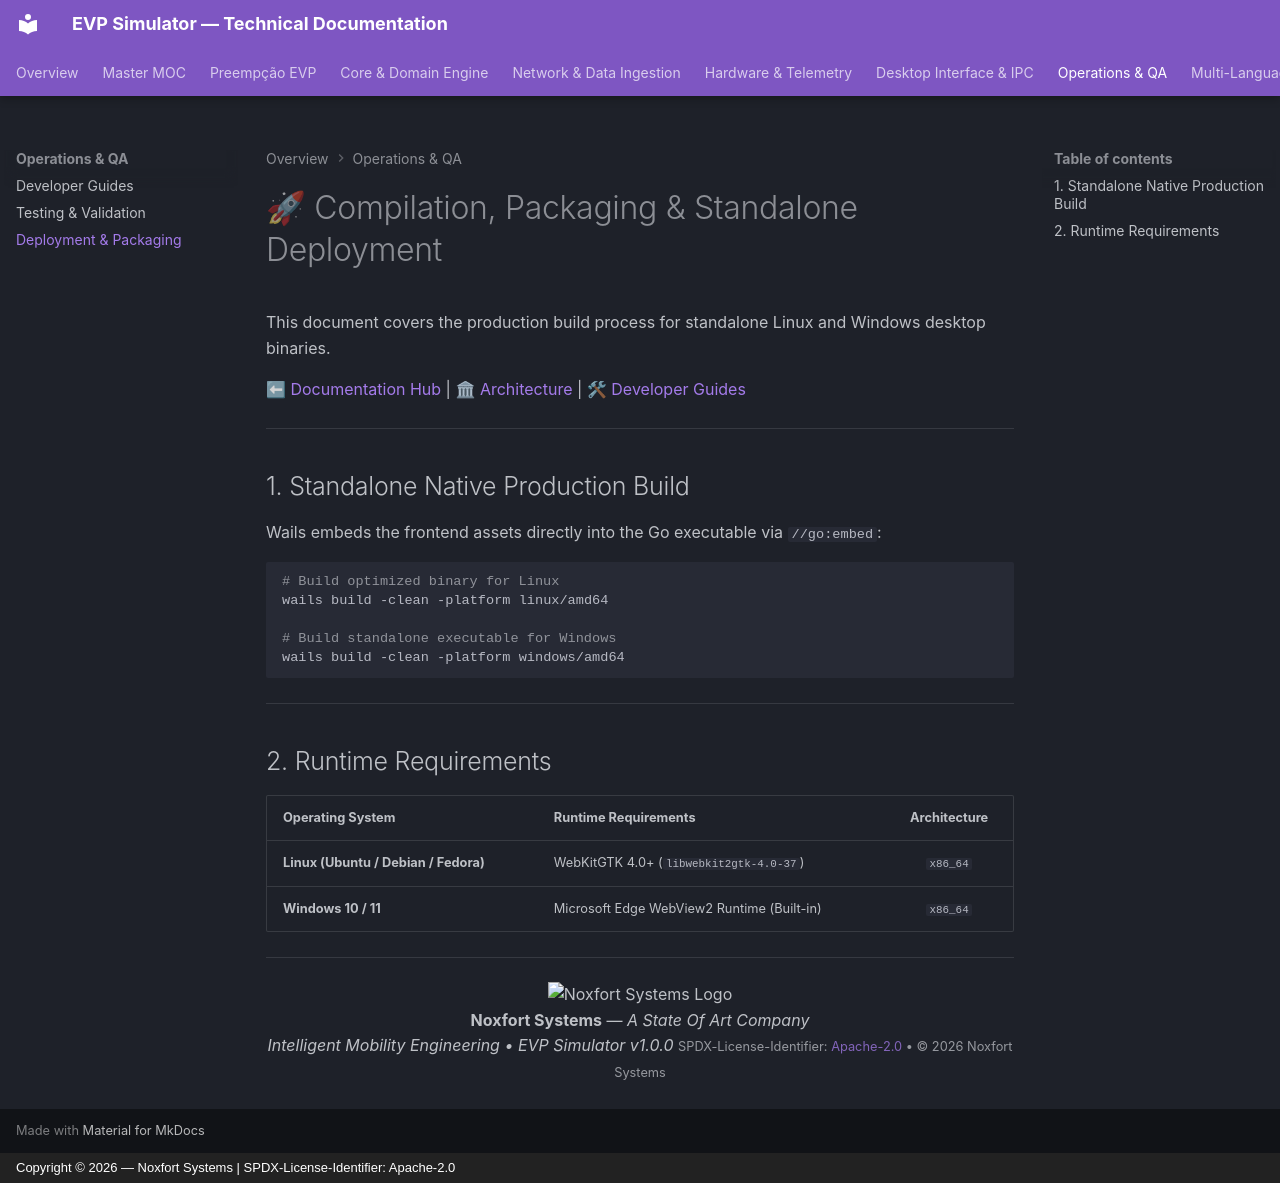

repository: Noxfort-Systems-Brazil/EVP_SIMULATOR · page: DEPLOYMENT_AND_PACKAGING/index.html · generator: mkdocs · copyright: Copyright © 2026 — Noxfort Systems | SPDX-License-Identifier: Apache-2.0

---
tags: [deployment, packaging, wails-build, cross-compile, release, linux, windows]
aliases: [Deployment, Production Packaging, Wails Build]
---

# 🚀 Compilation, Packaging & Standalone Deployment

This document covers the production build process for standalone Linux and Windows desktop binaries.

⬅ [Documentation Hub](README.md) | 🏛 [Architecture](architecture.md) | 🛠 [Developer Guides](developer_guides.md)

---

## 1. Standalone Native Production Build

Wails embeds the frontend assets directly into the Go executable via `//go:embed`:

```bash
# Build optimized binary for Linux
wails build -clean -platform linux/amd64

# Build standalone executable for Windows
wails build -clean -platform windows/amd64
```

---

## 2. Runtime Requirements

| Operating System | Runtime Requirements | Architecture |
| :--- | :--- | :---: |
| **Linux (Ubuntu / Debian / Fedora)** | WebKitGTK 4.0+ (`libwebkit2gtk-4.0-37`) | `x86_64` |
| **Windows 10 / 11** | Microsoft Edge WebView2 Runtime (Built-in) | `x86_64` |

---

<div align="center">
  <img src="assets/noxfort-logo.png" alt="Noxfort Systems Logo" width="45" /><br/>
  <b>Noxfort Systems</b> — <i>A State Of Art Company</i><br/>
  <i>Intelligent Mobility Engineering • EVP Simulator v1.0.0</i>
  <small>SPDX-License-Identifier: <a href="../LICENSE">Apache-2.0</a> • &copy; 2026 Noxfort Systems</small>
</div>
